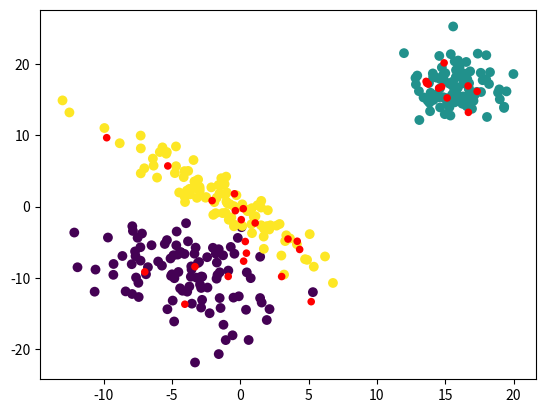

Recreate this plot in Python.
"""
[redacted]
    Version: 1.0
    Date: November 2015
    Universitat Politecnica de Valencia
    Technical University of Valencia TU.VLC

    Auxiliar code for generating samples
"""

import numpy
#from matplotlib import pyplot


# ---------------------------------------------------------------------------------------------
def generate_multivariate_normals(n_classes = 2, dimensionality = 2,
                                  n_samples_per_class_training = 100,
                                  n_samples_per_class_test = 50,
                                  sparsity_between_classes = 1.0, sparsity_within_a_class = 1.0):

    X_train = None
    Y_train = None
    X_test  = None
    Y_test  = None

    for m in range(n_classes):

        # Generate the mean, variances and covariances randomly
        mean = sparsity_between_classes * numpy.random.randn(dimensionality)
        sigma = sparsity_within_a_class * numpy.random.randn(dimensionality, dimensionality)
        # Ensure that sigma is a symmetric matrix
        if dimensionality > 1 :
            for i in range(0,dimensionality):
                sigma[i][i] = abs(sigma[i][i])
                for j in range(i+1,dimensionality):
                    sigma[i][j] = sigma[j][i];

        sigma = numpy.dot(sigma, sigma) # For ensuring it is positive semidefinite

        # All the samples generated by the same Gaussian belong to the same class 'm'
        y = numpy.ones(n_samples_per_class_training, dtype = int) * m
        x = numpy.random.multivariate_normal(mean, sigma, n_samples_per_class_training)

        if X_train is None :
            X_train = x
            Y_train = y
        else:
            X_train = numpy.vstack([X_train, x])
            Y_train = numpy.hstack([Y_train, y])

        if n_samples_per_class_test > 0:
            y = numpy.ones(n_samples_per_class_test, dtype = int) * m
            x = numpy.random.multivariate_normal(mean, sigma, n_samples_per_class_test)

            if X_test is None :
                X_test = x
                Y_test = y
            else:
                X_test = numpy.vstack([X_test, x])
                Y_test = numpy.hstack([Y_test, y])

    return (X_train, Y_train, X_test, Y_test)
# ---------------------------------------------------------------------------------------------


# ---------------------------------------------------------------------------------------------
if __name__ == "__main__" :

    X_train, Y_train, X_test, Y_test = generate_multivariate_normals(3, 2, 100, 10, 10.0, 2.0)

    from matplotlib import pyplot
    fig,ax = pyplot.subplots(1, 1, sharey = False)
    pyplot.scatter(X_train[:, 0], X_train[:, 1], c = Y_train, s = 50, edgecolors = 'none')
    pyplot.scatter(X_test[:, 0], X_test[:, 1], c = 'red', s = 30, edgecolors = 'none')
    pyplot.show()
# ---------------------------------------------------------------------------------------------
